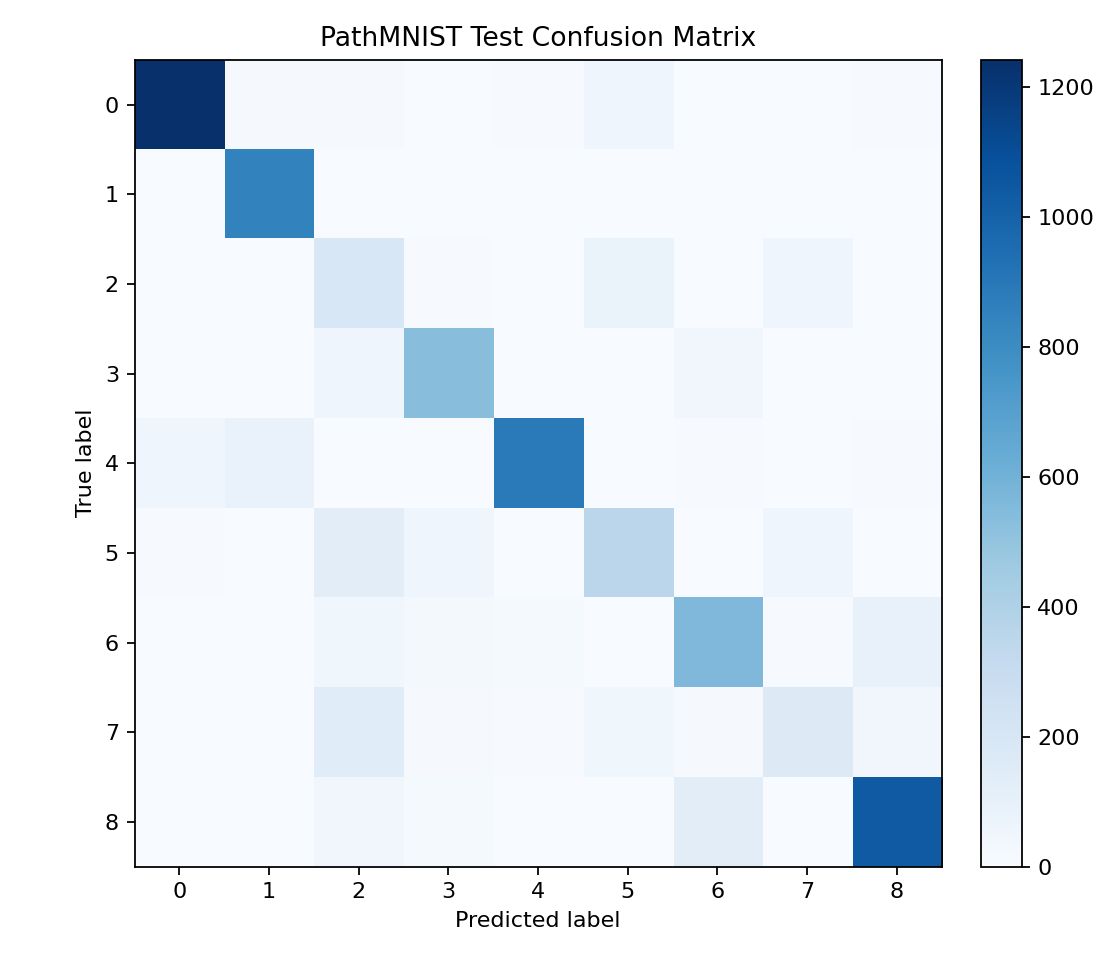

The file beside this chart, header and first rows:
true_label, true_class, pred_0, pred_1, pred_2, pred_3, pred_4, pred_5, pred_6, pred_7, pred_8
0, adipose, 1242, 14, 11, 0, 8, 55, 2, 0, 6
1, background, 0, 847, 0, 0, 0, 0, 0, 0, 0
2, debris, 0, 0, 190, 9, 0, 82, 0, 57, 1
3, lymphocytes, 1, 0, 57, 532, 0, 0, 40, 0, 4
4, mucus, 50, 87, 0, 0, 883, 0, 6, 2, 7
5, smooth muscle, 7, 0, 128, 55, 0, 351, 0, 51, 0
6, normal colon mucosa, 0, 0, 44, 21, 16, 1, 560, 6, 93
7, cancer-associated stroma, 2, 0, 142, 11, 7, 47, 10, 163, 39
8, colorectal adenocarcinoma epithelium, 0, 0, 42, 16, 3, 0, 129, 1, 1042
